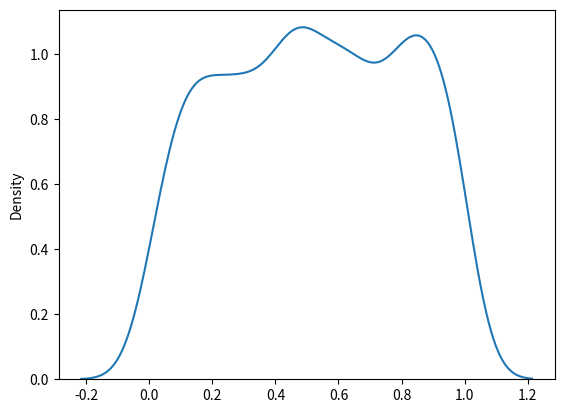

Source code (Python): (Note: this script raises an exception after producing the figure.)
'''
Uniform Distribution
Used to describe probability where every event has equal chances of occuring.
E.g. Generation of random numbers.

It has three parameters:
1-> a - lower bound - default 0 .0.
2-> b - upper bound - default 1.0.
3-> size - The shape of the returned array.
'''

#Create a 2x3 uniform distribution sample:
# from numpy import random
# x = random.uniform(size=(2, 3))
# x = random.uniform(0.2, 0.4, size=(10))
# print(x) 

# Visualization of Uniform Distribution
from numpy import random
import matplotlib.pyplot as plt
import seaborn as sns

# x = random.uniform(size=(1000))
sns.distplot(random.uniform(size=1000), hist=False, label="Uniform")
plt.show()
print(x)